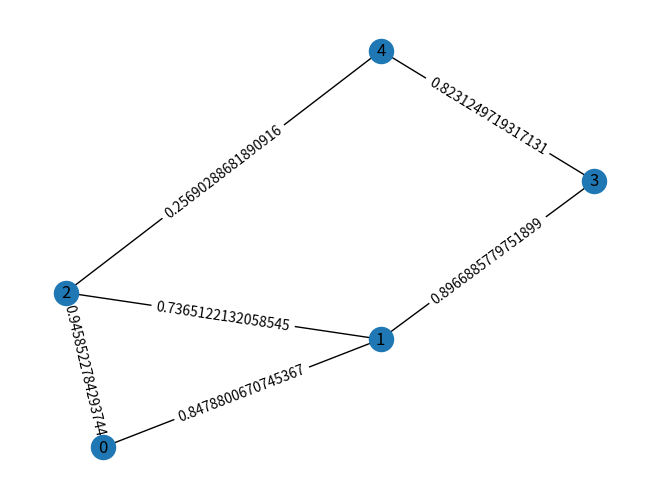

Here is the Python script that generated this plot:
import networkx as nx
import numpy as np

# Create graph
G = nx.Graph()

# Add 5 nodes with feature vectors (length = 3)
for i in range(5):
    feature = np.random.rand(3)
    G.add_node(i, feature=feature)

# Add 6 edges with random weights
edges = [
    (0, 1),
    (0, 2),
    (1, 2),
    (1, 3),
    (2, 4),
    (3, 4)
]

for u, v in edges:
    weight = np.random.rand()
    G.add_edge(u, v, weight=weight)

# Print node features
print("Node Features:")
for node in G.nodes(data=True):
    print(node)

# Print edge weights
print("\nEdge Weights:")
for edge in G.edges(data=True):
    print(edge)

import matplotlib.pyplot as plt

pos = nx.spring_layout(G)

# Draw graph
nx.draw(G, pos, with_labels=True)

# Draw edge weights
edge_labels = nx.get_edge_attributes(G, 'weight')
nx.draw_networkx_edge_labels(G, pos, edge_labels=edge_labels)

plt.show()
